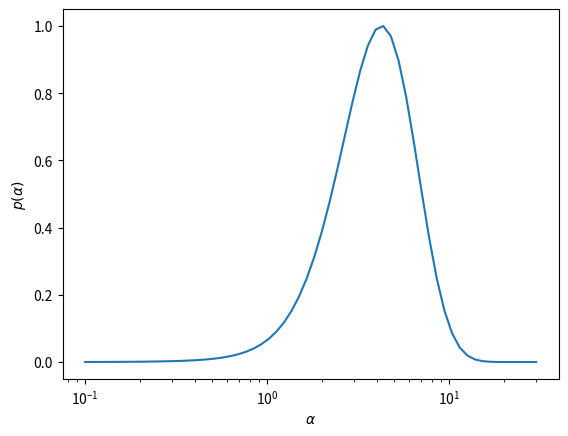

Python code for this plot:
import matplotlib.pyplot as plt
import numpy as np
log_prob = [ -133.77644825014883, -131.1811908969303, -128.87341313304904, -126.82613548679048, -125.01469769984743, -123.41663004550679, -122.01152204906518, -120.78088130473434, -119.70797803270561, -118.77769170465523, -117.9763548787618, -117.29161778070646, -116.71230318712861, -116.22830157384657, -115.83044965526712, -115.51044678567999, -115.26075975426504, -115.07455020581381, -114.94560323182378, -114.86826719005813, -114.83739408789381, -114.84829352389285, -114.89667888116442, -114.97863680101291, -115.0905799690475, -115.22921464699886, -115.39151433606989, -115.5746861915961, -115.77614736900517, -115.99350342514697, -116.2245185175958, -116.4671120942432, -116.71933049377914, -116.97932853127824, -117.24536855479826, -117.5158025086968, -117.78907087999886, -118.06368576040379, -118.33825708524627, -118.61146172746481, -118.88209449357468, -119.14906945217739, -119.41146583894628, -119.66854741331817, -119.91990114496151, -120.16545905975504, -120.4056296141437, -120.64136582811162, -120.87420189716848, -121.10607386134298, -121.3389742988314, -121.57441157558964, -121.81295817443836, -122.05409935782784, -122.29644776767404, -122.53822785898488, -122.77762927908799, -123.01305326403487, -123.24343091919015, -123.46821951105106]
alpha = np.logspace(-1, np.log10(30), len(log_prob))[::-1]
p = np.exp(log_prob - np.max(log_prob))
plt.semilogx(alpha, p)
plt.xlabel(r'$\alpha$')
plt.ylabel(r'$p(\alpha)$')